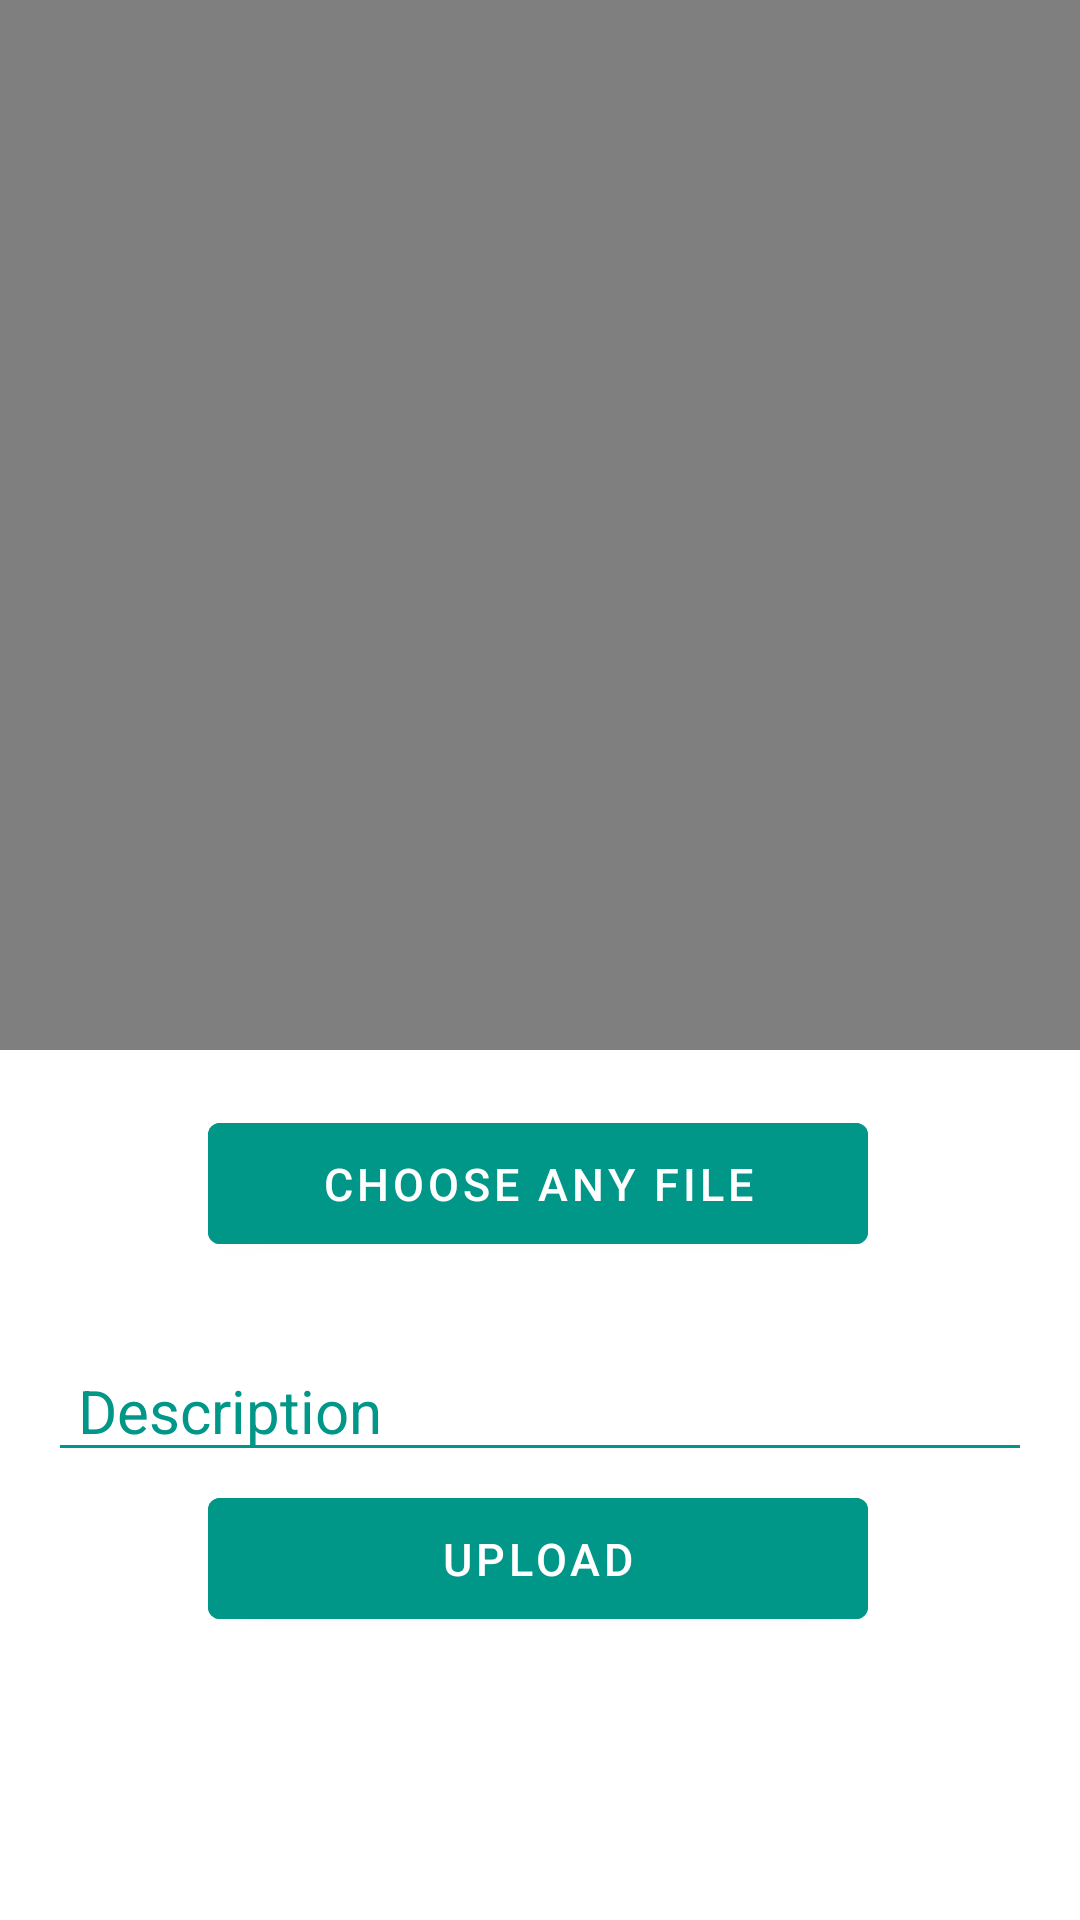

Layout XML and referenced resources for this Android screen:
<!-- AndroidManifest.xml: application theme Theme.SocialConnect -->
<!-- res/layout/activity_post.xml -->
<?xml version="1.0" encoding="utf-8"?>
<androidx.constraintlayout.widget.ConstraintLayout xmlns:android="http://schemas.android.com/apk/res/android"
    xmlns:app="http://schemas.android.com/apk/res-auto"
    xmlns:tools="http://schemas.android.com/tools"
    android:layout_width="match_parent"
    android:layout_height="match_parent"
    tools:context=".PostActivity">

    <VideoView
        android:id="@+id/vv_post"
        android:layout_width="wrap_content"
        android:layout_height="350dp"
        android:visibility="visible"
        app:layout_constraintEnd_toEndOf="parent"
        app:layout_constraintStart_toStartOf="parent"
        app:layout_constraintTop_toTopOf="parent" />

    <ImageView
        android:id="@+id/iv_post"
        android:layout_width="match_parent"
        android:layout_height="350dp"
        android:scaleType="centerCrop"
        android:background="@android:color/transparent"
        app:layout_constraintEnd_toEndOf="parent"
        app:layout_constraintStart_toStartOf="parent"
        app:layout_constraintTop_toTopOf="parent" />"

    <Button
        android:id="@+id/btn_choose_file_post"
        android:layout_width="220dp"
        android:layout_height="wrap_content"
        android:layout_margin="5dp"
        android:padding="10dp"
        android:layout_marginStart="5dp"
        android:layout_marginTop="16dp"
        android:layout_marginEnd="4dp"
        android:backgroundTint="@color/defaul"
        android:text="Choose Any File"
        android:textSize="15sp"
        app:layout_constraintBottom_toBottomOf="parent"
        app:layout_constraintEnd_toEndOf="parent"
        app:layout_constraintHorizontal_bias="0.494"
        app:layout_constraintStart_toStartOf="parent"
        app:layout_constraintTop_toBottomOf="@+id/vv_post"
        app:layout_constraintVertical_bias="0.059" />

    <EditText
        android:id="@+id/et_desc_post"
        android:layout_width="match_parent"
        android:layout_height="wrap_content"
        android:layout_marginStart="16dp"
        android:layout_marginEnd="16dp"
        android:hint="Description"
        android:backgroundTint="@color/defaul"
        android:paddingStart="10dp"
        android:textColorHint="@color/defaul"
        android:textColor="@color/defaul"
        android:textSize="20sp"
        app:layout_constraintBottom_toBottomOf="parent"
        app:layout_constraintEnd_toEndOf="parent"
        app:layout_constraintStart_toStartOf="parent"
        app:layout_constraintTop_toBottomOf="@+id/btn_choose_file_post"
        app:layout_constraintVertical_bias="0.149" />

    <Button
        android:id="@+id/btn_upload_file_post"
        android:layout_width="220dp"
        android:layout_height="wrap_content"
        android:layout_margin="5dp"
        android:layout_marginStart="5dp"
        android:layout_marginTop="16dp"
        android:layout_marginEnd="4dp"
        android:backgroundTint="@color/defaul"
        android:text="Upload"
        android:padding="10dp"
        android:textSize="15sp"
        app:layout_constraintBottom_toBottomOf="parent"
        app:layout_constraintEnd_toEndOf="parent"
        app:layout_constraintHorizontal_bias="0.494"
        app:layout_constraintStart_toStartOf="parent"
        app:layout_constraintTop_toBottomOf="@+id/vv_post"
        app:layout_constraintVertical_bias="0.608" />

    <ProgressBar
        android:id="@+id/pb_post"
        style="?android:attr/progressBarStyle"
        android:layout_width="wrap_content"
        android:layout_height="wrap_content"
        android:layout_marginTop="32dp"
        android:visibility="invisible"
        app:layout_constraintEnd_toEndOf="@+id/btn_upload_file_post"
        app:layout_constraintHorizontal_bias="0.505"
        app:layout_constraintStart_toStartOf="@+id/btn_upload_file_post"
        app:layout_constraintTop_toBottomOf="@+id/btn_upload_file_post" />

</androidx.constraintlayout.widget.ConstraintLayout>
<!-- resources referenced by this layout -->
<resources>
  <color name="defaul">#009688</color>
  <style name="Theme.SocialConnect" parent="Theme.MaterialComponents.DayNight.NoActionBar">
          
          <item name="colorPrimary">@color/purple_500</item>
          <item name="colorPrimaryVariant">@color/purple_700</item>
          <item name="colorOnPrimary">@color/white</item>
          
          <item name="colorSecondary">@color/teal_200</item>
          <item name="colorSecondaryVariant">@color/teal_700</item>
          <item name="colorOnSecondary">@color/black</item>
          
          <item name="android:statusBarColor" tools:targetApi="l">#0FEBD6</item>
          
      </style>
  <color name="purple_500">#FF6200EE</color>
  <color name="purple_700">#FF3700B3</color>
  <color name="white">#FFFFFFFF</color>
  <color name="teal_200">#FF03DAC5</color>
  <color name="teal_700">#FF018786</color>
  <color name="black">#FF000000</color>
</resources>
